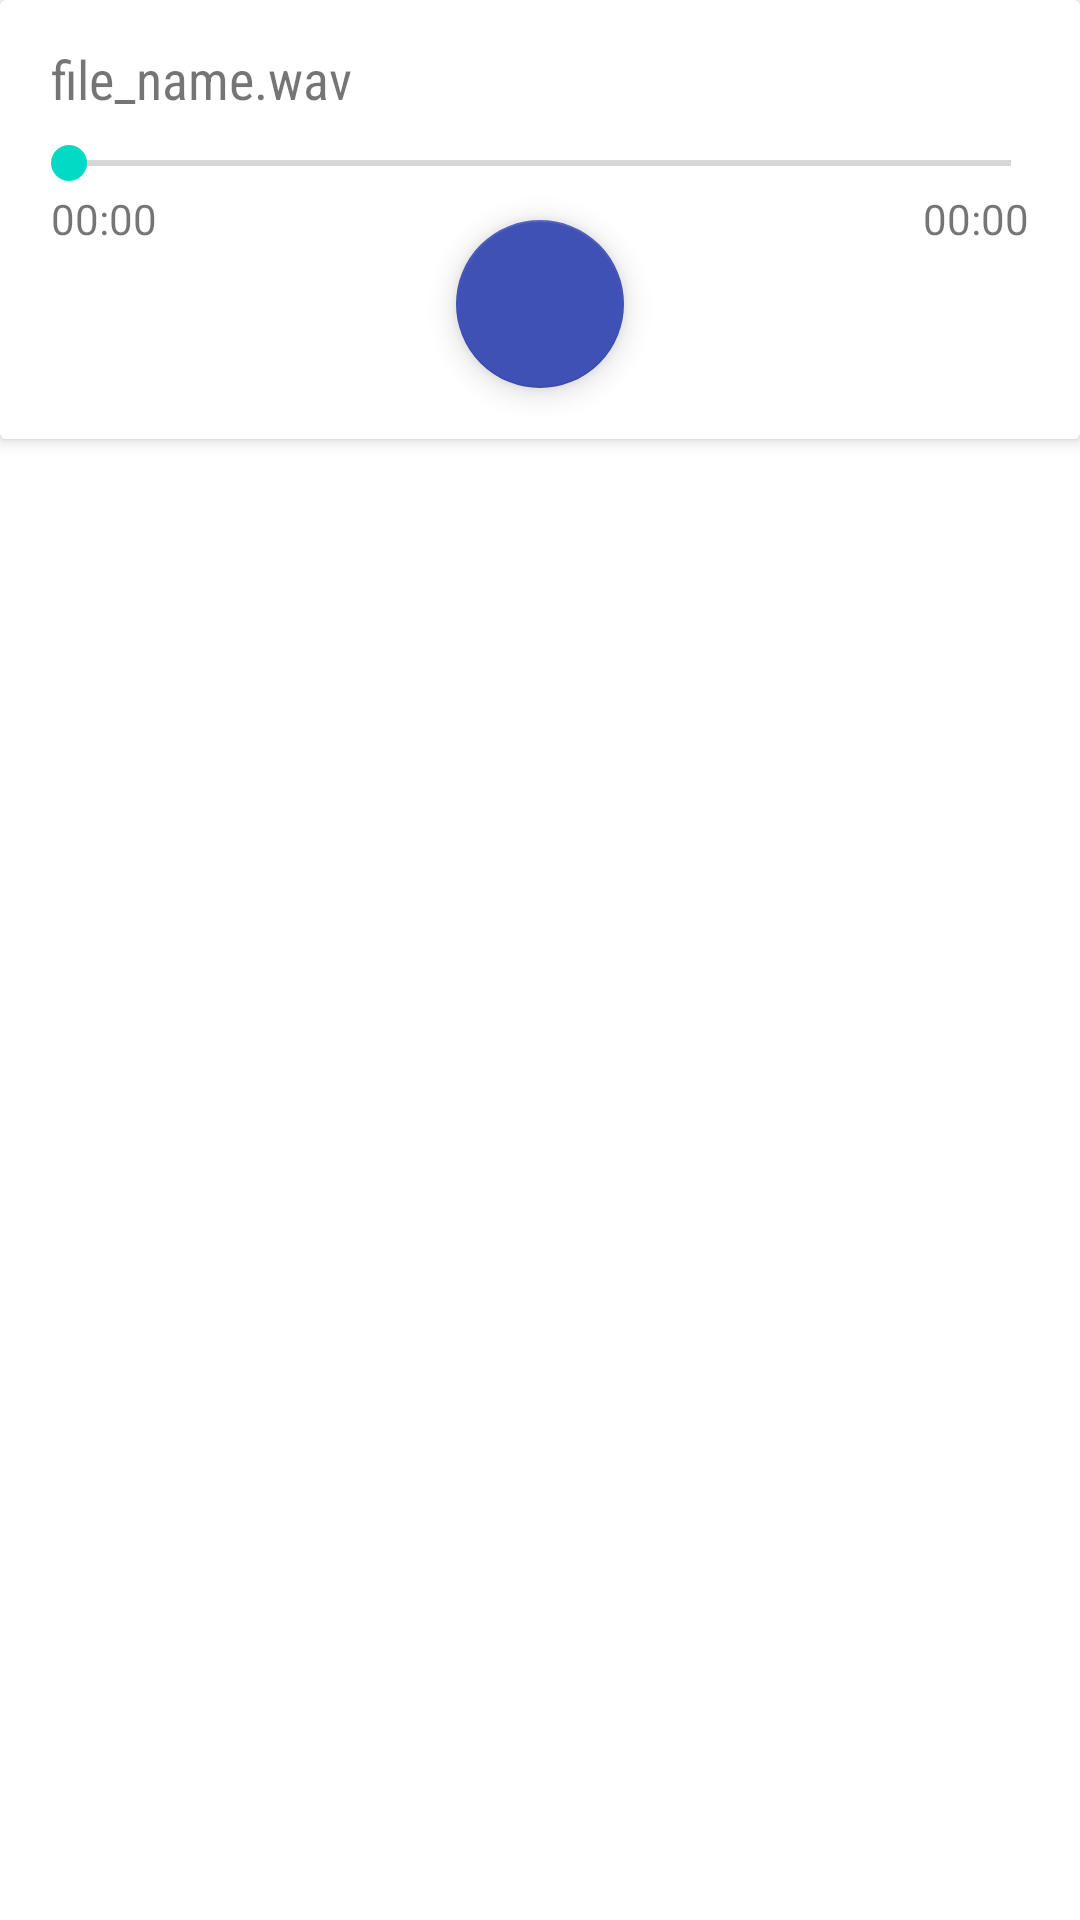

Produce the Android XML layout that renders to this screen, including the resource entries it uses.
<!-- AndroidManifest.xml: application theme AppTheme -->
<!-- res/layout/fragment_playback.xml -->
<?xml version="1.0" encoding="utf-8"?>
<RelativeLayout xmlns:android="http://schemas.android.com/apk/res/android"
    xmlns:app="http://schemas.android.com/apk/res-auto"
    android:orientation="vertical"
    android:layout_gravity="center_vertical"
    android:layout_width="fill_parent"
    android:layout_height="wrap_content">

    <android.support.v7.widget.CardView
        xmlns:card_view="http://schemas.android.com/apk/res-auto"
        android:id="@+id/mediaplayer_view"
        android:layout_width="match_parent"
        android:layout_height="wrap_content"
        android:layout_gravity="center"
        card_view:cardElevation="3dp"
        android:transitionName="open_mediaplayer"
        android:layout_alignParentTop="true"
        android:layout_centerHorizontal="true">

        <LinearLayout
            android:layout_width="match_parent"
            android:layout_height="wrap_content"
            android:layout_margin="7dp"
            android:orientation="vertical">

            <TextView
                android:id="@+id/file_name_text_view"
                android:layout_width="match_parent"
                android:layout_height="wrap_content"
                android:layout_marginLeft="10dp"
                android:layout_marginTop="7dp"
                android:layout_marginBottom="7dp"
                android:text="file_name.wav"
                android:textSize="18sp"
                android:fontFamily="sans-serif-condensed"/>

            <SeekBar
                android:id="@+id/seekbar"
                android:layout_width="match_parent"
                android:layout_height="wrap_content"/>

            <RelativeLayout
                android:layout_width="match_parent"
                android:layout_height="wrap_content">

                <TextView
                    android:id="@+id/current_progress_text_view"
                    android:text="00:00"
                    android:layout_width="wrap_content"
                    android:layout_height="wrap_content"
                    android:layout_marginLeft="10dp"
                    android:layout_alignParentTop="true"
                    android:layout_alignParentLeft="true"
                    android:layout_alignParentStart="true" />

                <android.support.design.widget.FloatingActionButton
                    android:id="@+id/fab_play"
                    android:layout_width="wrap_content"
                    android:layout_height="wrap_content"
                    android:layout_centerHorizontal="true"
                    android:layout_marginBottom="10dp"
                    android:layout_marginTop="10dp"
                    android:src="@drawable/ic_media_play"
                    card_view:backgroundTint="@color/colorPrimary" />


                <TextView
                    android:id="@+id/file_length_text_view"
                    android:text="00:00"
                    android:layout_width="wrap_content"
                    android:layout_height="wrap_content"
                    android:layout_marginRight="10dp"
                    android:layout_alignParentTop="true"
                    android:layout_alignParentRight="true"
                    android:layout_alignParentEnd="true" />

            </RelativeLayout>

        </LinearLayout>

    </android.support.v7.widget.CardView>

</RelativeLayout>
<!-- resources referenced by this layout -->
<resources>
  <color name="colorPrimary">#3F51B5</color>
</resources>
